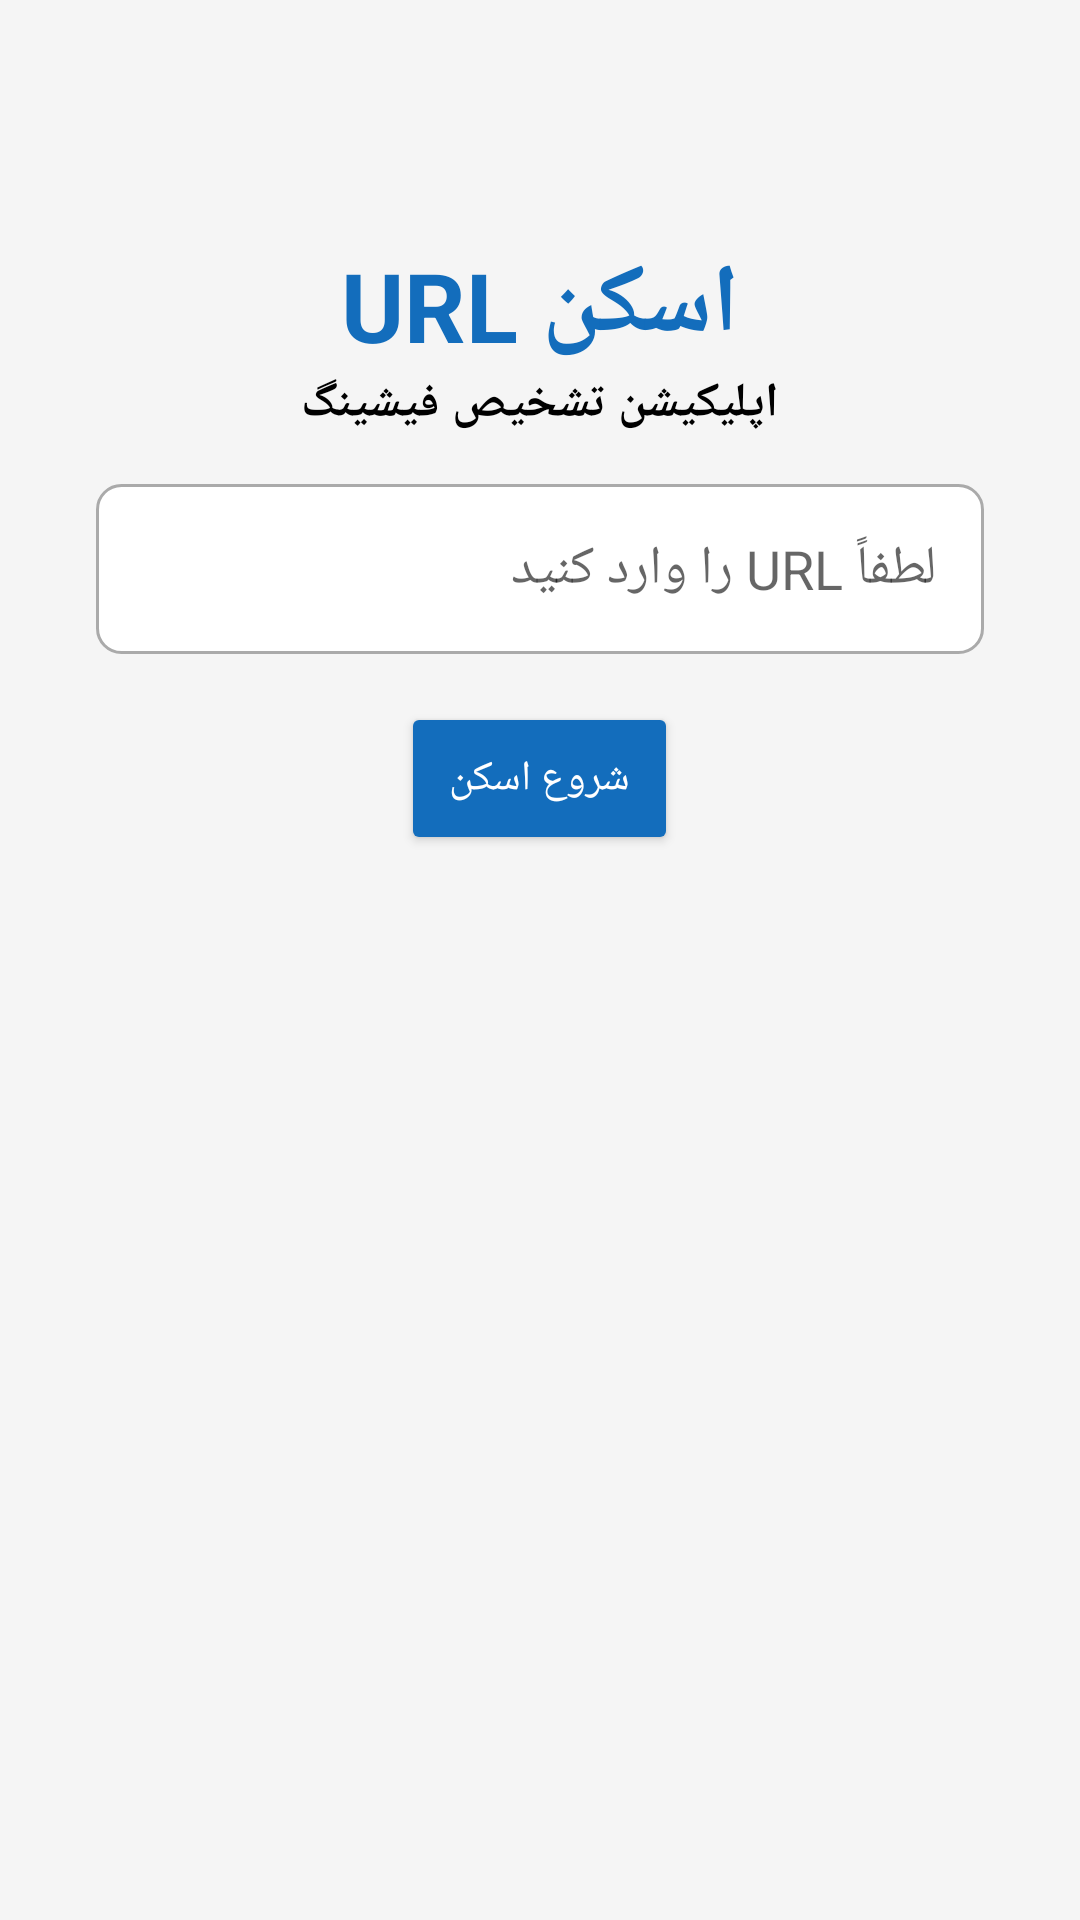

Here is an Android app screen rendered from its layout file. Give the layout XML and the strings, colors and styles it references.
<!-- AndroidManifest.xml: fallback theme Theme.MaterialComponents.DayNight.NoActionBar -->
<!-- res/layout/activity_url_scan.xml -->
<?xml version="1.0" encoding="utf-8"?>
<ScrollView xmlns:android="http://schemas.android.com/apk/res/android"
    xmlns:app="http://schemas.android.com/apk/res-auto"
    xmlns:tools="http://schemas.android.com/tools"
    android:layout_width="match_parent"
    android:layout_height="match_parent"
    android:layout_marginStart="16dp"
    android:layout_marginEnd="16dp"
    android:background="#f5f5f5"
    android:layoutDirection="rtl"
    android:padding="16dp">

    <LinearLayout
        android:layout_width="match_parent"
        android:layout_height="wrap_content"
        android:background="#f5f5f5"
        android:orientation="vertical"
        android:padding="16dp">


        
        <TextView
            android:id="@+id/app_name"
            android:layout_width="wrap_content"
            android:layout_height="wrap_content"
            android:layout_gravity="center_horizontal"
            android:layout_marginTop="48dp"
            android:text="اسکن URL"
            android:textColor="@color/colorPrimary"
            android:textSize="32sp"
            android:textStyle="bold" />

        <TextView
            android:layout_width="wrap_content"
            android:layout_height="wrap_content"
            android:layout_gravity="center_horizontal"
            android:layout_marginBottom="16dp"
            android:text="اپلیکیشن تشخیص فیشینگ"
            android:textColor="@color/black"
            android:textSize="16sp"
            android:textStyle="bold" />


        <EditText
            android:id="@+id/url_input"
            android:layout_width="match_parent"
            android:layout_height="wrap_content"
            android:layout_marginBottom="16dp"
            android:background="@drawable/edittext_background"
            android:hint="لطفاً URL را وارد کنید"
            android:inputType="textUri"
            android:padding="16dp" />

        <Button
            android:id="@+id/scan_button"
            android:layout_width="wrap_content"
            android:layout_height="wrap_content"
            android:layout_gravity="center_horizontal"
            android:backgroundTint="@color/colorPrimary"
            android:padding="16dp"
            android:text="شروع اسکن"
            android:textColor="@color/white" />

        <androidx.cardview.widget.CardView
            android:id="@+id/scan_result_card"
            android:layout_width="match_parent"
            android:layout_height="wrap_content"
            android:layout_marginTop="24dp"
            android:layout_marginBottom="16dp"
            android:visibility="gone"
            app:cardCornerRadius="8dp"
            app:cardElevation="0dp"
            tools:visibility="visible">

            <LinearLayout
                android:layout_width="match_parent"
                android:layout_height="wrap_content"
                android:orientation="vertical"
                android:padding="16dp">

                <TextView
                    android:id="@+id/scan_result"
                    android:layout_width="match_parent"
                    android:layout_height="wrap_content"
                    android:gravity="center"
                    android:text="نتیجه اسکن در اینجا نمایش داده خواهد شد."
                    android:textSize="16sp" />
            </LinearLayout>
        </androidx.cardview.widget.CardView>
    </LinearLayout>
</ScrollView>
<!-- resources referenced by this layout -->
<resources>
  <color name="colorPrimary">#136DBC</color>
  <!-- drawable edittext_background (drawable) -->
  <?xml version="1.0" encoding="utf-8"?>
  <shape xmlns:android="http://schemas.android.com/apk/res/android">
      <solid android:color="@android:color/white" />
      <corners android:radius="8dp" />
      <stroke
          android:width="1dp"
          android:color="@android:color/darker_gray" />
  </shape>
  <!-- not gathered from this repository: default colours our renderer supplied (Android Studio template values) -->
  <color name="black">#FF000000</color>
  <color name="white">#FFFFFFFF</color>
</resources>
